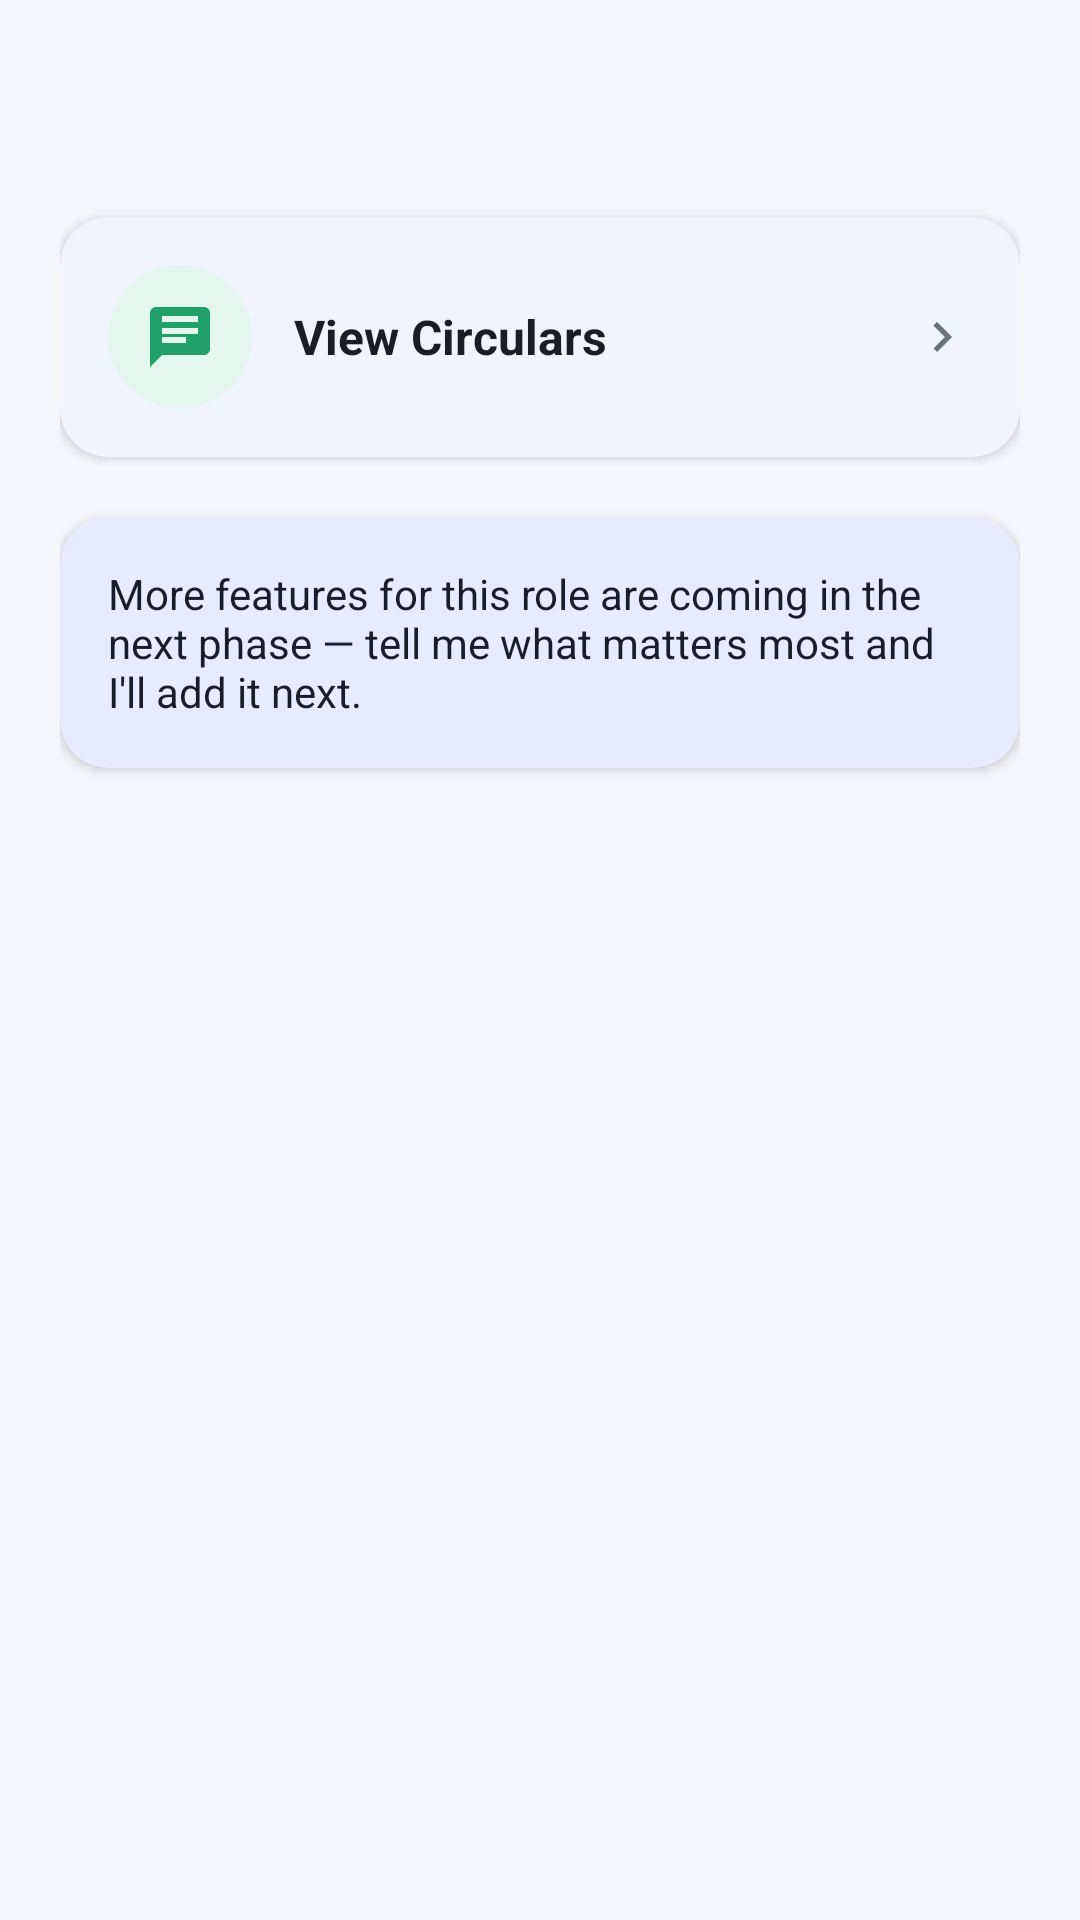

The Android layout XML behind this screen, and the referenced resources:
<!-- AndroidManifest.xml: application theme Theme.Scholivax -->
<!-- res/layout/activity_simple_home.xml -->
<?xml version="1.0" encoding="utf-8"?>
<LinearLayout xmlns:android="http://schemas.android.com/apk/res/android"
    xmlns:app="http://schemas.android.com/apk/res-auto"
    android:layout_width="match_parent"
    android:layout_height="match_parent"
    android:orientation="vertical"
    android:background="@color/background"
    android:padding="20dp">

    <TextView
        android:id="@+id/welcomeText"
        style="@style/TextAppearance.Scholivax.Headline"
        android:layout_width="wrap_content"
        android:layout_height="wrap_content"
        android:layout_marginBottom="20dp"/>

    <com.google.android.material.card.MaterialCardView
        android:id="@+id/circularsBtn"
        style="@style/Widget.Scholivax.Card"
        android:layout_width="match_parent"
        android:layout_height="wrap_content"
        android:clickable="true"
        android:focusable="true">
        <LinearLayout
            android:layout_width="match_parent"
            android:layout_height="wrap_content"
            android:orientation="horizontal"
            android:gravity="center_vertical">
            <FrameLayout
                android:layout_width="48dp"
                android:layout_height="48dp"
                android:background="@drawable/bg_icon_chip_success">
                <ImageView
                    android:layout_width="24dp"
                    android:layout_height="24dp"
                    android:layout_gravity="center"
                    android:src="@drawable/ic_notice"
                    app:tint="@color/success"/>
            </FrameLayout>
            <TextView
                android:layout_width="0dp"
                android:layout_height="wrap_content"
                android:layout_weight="1"
                android:layout_marginStart="14dp"
                android:text="View Circulars"
                android:textStyle="bold"
                android:textSize="16sp"
                android:textColor="@color/text_primary"/>
            <ImageView
                android:layout_width="20dp"
                android:layout_height="20dp"
                android:src="@drawable/ic_chevron_right"
                app:tint="@color/text_secondary"/>
        </LinearLayout>
    </com.google.android.material.card.MaterialCardView>

    <com.google.android.material.card.MaterialCardView
        style="@style/Widget.Scholivax.Card"
        android:layout_width="match_parent"
        android:layout_height="wrap_content"
        android:layout_marginTop="20dp"
        app:cardBackgroundColor="@color/primary_light">
        <TextView
            android:layout_width="match_parent"
            android:layout_height="wrap_content"
            android:textColor="@color/text_primary"
            android:text="More features for this role are coming in the next phase — tell me what matters most and I'll add it next."/>
    </com.google.android.material.card.MaterialCardView>

</LinearLayout>
<!-- resources referenced by this layout -->
<resources>
  <color name="background">#F4F6FB</color>
  <color name="primary_light">#E8EAFF</color>
  <color name="success">#22A06B</color>
  <color name="text_primary">#1A1D29</color>
  <color name="text_secondary">#6B7280</color>
  <!-- drawable bg_icon_chip_success (drawable) -->
  <?xml version="1.0" encoding="utf-8"?>
  <shape xmlns:android="http://schemas.android.com/apk/res/android" android:shape="oval">
      <solid android:color="@color/success_bg"/>
  </shape>
  <!-- drawable ic_chevron_right (drawable) -->
  <vector xmlns:android="http://schemas.android.com/apk/res/android"
      android:width="24dp" android:height="24dp" android:viewportWidth="24" android:viewportHeight="24">
      <path android:fillColor="#FF000000" android:pathData="M8.59,16.59L13.17,12 8.59,7.41 10,6l6,6 -6,6z"/>
  </vector>
  <!-- drawable ic_notice (drawable) -->
  <vector xmlns:android="http://schemas.android.com/apk/res/android"
      android:width="24dp" android:height="24dp" android:viewportWidth="24" android:viewportHeight="24">
      <path android:fillColor="#FF000000" android:pathData="M20,2H4c-1.1,0 -2,0.9 -2,2v18l4,-4h14c1.1,0 2,-0.9 2,-2V4c0,-1.1 -0.9,-2 -2,-2zM6,9h12v2H6V9zM14,14H6v-2h8V14zM18,7H6V5h12V7z"/>
  </vector>
  <style name="TextAppearance.Scholivax.Headline" parent="TextAppearance.Material3.HeadlineSmall">
          <item name="android:textColor">@color/text_primary</item>
          <item name="android:fontFamily">sans-serif-medium</item>
      </style>
  <style name="Widget.Scholivax.Card" parent="Widget.Material3.CardView.Elevated">
          <item name="cardCornerRadius">16dp</item>
          <item name="cardElevation">2dp</item>
          <item name="cardBackgroundColor">@color/surface</item>
          <item name="contentPadding">16dp</item>
      </style>
  <style name="Theme.Scholivax" parent="Theme.Material3.DayNight.NoActionBar">
          <item name="colorPrimary">@color/primary</item>
          <item name="colorPrimaryDark">@color/primary_dark</item>
          <item name="colorOnPrimary">@color/white</item>
          <item name="colorSecondary">@color/accent</item>
          <item name="colorSecondaryContainer">@color/primary_light</item>
          <item name="android:colorBackground">@color/background</item>
          <item name="colorSurface">@color/surface</item>
          <item name="android:statusBarColor">@color/primary</item>
          <item name="materialButtonStyle">@style/Widget.Scholivax.Button</item>
          <item name="textInputStyle">@style/Widget.Scholivax.TextInputLayout</item>
          <item name="shapeAppearanceMediumComponent">@style/ShapeAppearance.Scholivax.Medium</item>
      </style>
  <color name="success_bg">#E4F7EE</color>
  <color name="surface">#FFFFFF</color>
  <color name="primary">#3D5AFE</color>
  <color name="primary_dark">#2A3EB1</color>
  <color name="white">#FFFFFF</color>
  <color name="accent">#FF7A45</color>
  <style name="Widget.Scholivax.Button" parent="Widget.Material3.Button">
          <item name="cornerRadius">14dp</item>
          <item name="android:textAllCaps">false</item>
          <item name="android:textSize">16sp</item>
          <item name="android:letterSpacing">0</item>
          <item name="android:paddingTop">14dp</item>
          <item name="android:paddingBottom">14dp</item>
      </style>
  <style name="Widget.Scholivax.TextInputLayout" parent="Widget.Material3.TextInputLayout.OutlinedBox">
          <item name="boxCornerRadiusTopStart">12dp</item>
          <item name="boxCornerRadiusTopEnd">12dp</item>
          <item name="boxCornerRadiusBottomStart">12dp</item>
          <item name="boxCornerRadiusBottomEnd">12dp</item>
          <item name="boxStrokeColor">@color/primary</item>
      </style>
  <style name="ShapeAppearance.Scholivax.Medium" parent="ShapeAppearance.Material3.MediumComponent">
          <item name="cornerFamily">rounded</item>
          <item name="cornerSize">14dp</item>
      </style>
</resources>
